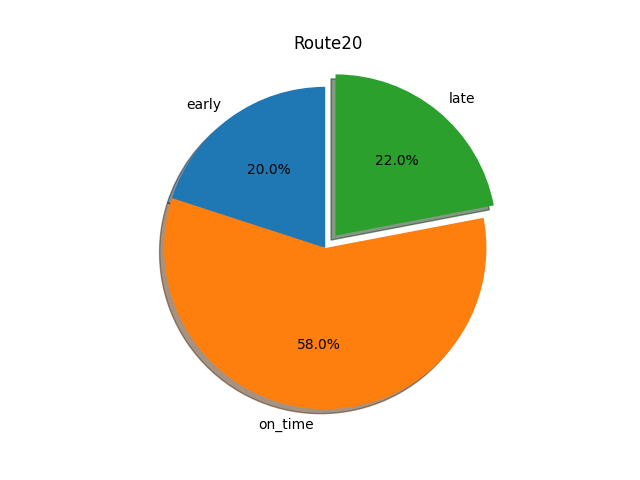

Data behind this chart, as committed beside it:
route, stops, early, on_time, late, total, early %, on_time %, late %
20, County Administration Building, 47, 1415, 178, 1640, 0.03, 0.86, 0.11
20, Old Marlboro Pike at John Rogers Blvd, 497, 2311, 879, 3687, 0.13, 0.63, 0.24
20, Courthouse, 419, 2297, 959, 3675, 0.11, 0.63, 0.26
20, Melwood Training Center, 531, 1876, 642, 3049, 0.17, 0.62, 0.21
20, Old Marlboro Pike at Roblee Dr, 568, 2290, 882, 3740, 0.15, 0.61, 0.24
20, Marlboro Pike at Melwood Mall, 656, 2250, 818, 3724, 0.18, 0.6, 0.22
20, Donnell Dr at Marlboro Pike, 319, 1052, 500, 1871, 0.17, 0.56, 0.27
20, Addison Rd Metrorail Station, 767, 876, 90, 1733, 0.44, 0.51, 0.05
20, Donnell Drive at Target Store, 797, 967, 115, 1879, 0.42, 0.51, 0.06
20, CAB - Arrival, 298, 663, 592, 1553, 0.19, 0.43, 0.38
20, Addison Rd Metrorail - Arrival, 836, 607, 486, 1929, 0.43, 0.31, 0.25
